Run: headless pygame with SDL's dummy video driver; simulated clock (each Clock.tick advances the game by its frame time, no real sleeping); random seed 0; keys injected as events and as key.get_pressed() state; no mouse input.
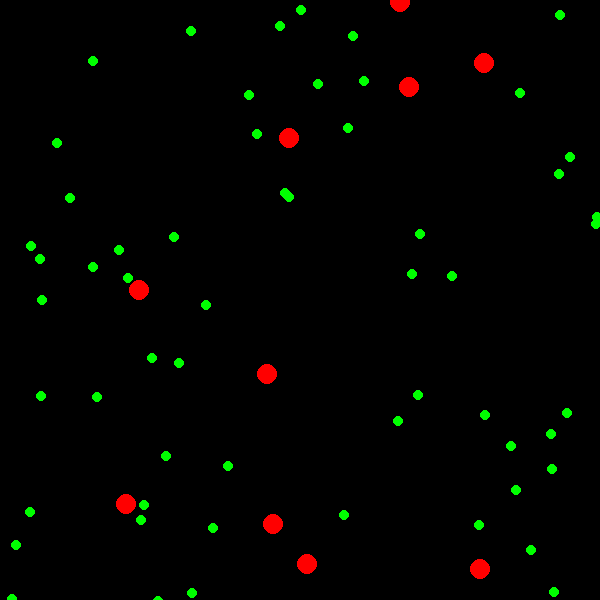
Frame 1 of 4 · flips 1–60 · no input
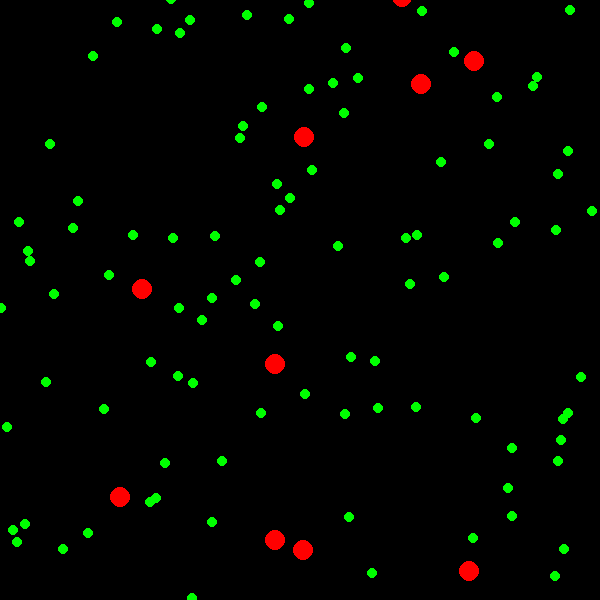
Frame 2 of 4 · flips 61–180 · tapped SPACE, RETURN · held RIGHT (→), D
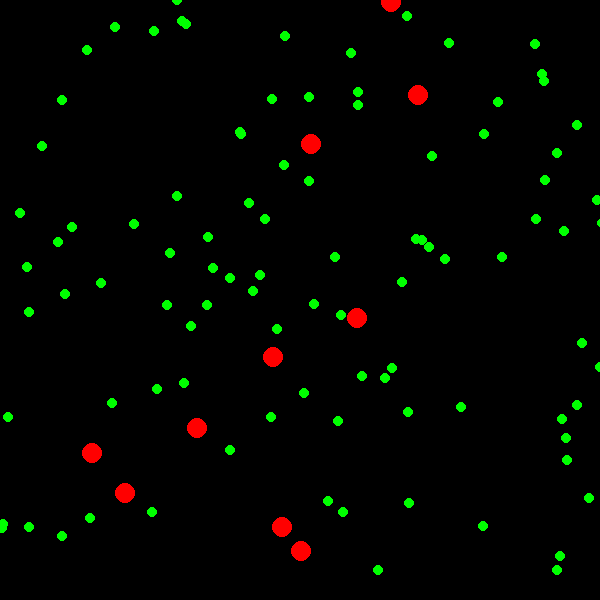
Frame 3 of 4 · flips 181–300 · held DOWN (↓), S
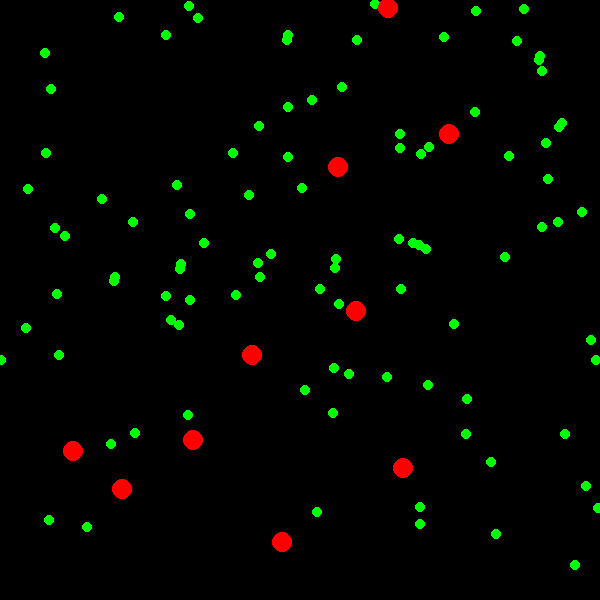
Frame 4 of 4 · flips 301–420 · held LEFT (←), A, UP (↑), W

The pygame program that drew these frames:

import pygame
import random

# Define the Dot class
class Dot:
    def __init__(self):
        self.x = random.randint(0, 600)
        self.y = random.randint(0, 600)
        self.size = 5
        self.color = (0, 255, 0)  # green
        self.lifespan = random.randint(200, 500)  # lifespan in frames

    def draw(self, screen):
        pygame.draw.circle(screen, self.color, (self.x, self.y), self.size)
        self.lifespan -= 1
        self.x += random.randint(-1, 1)
        self.y += random.randint(-1, 1)

# Define the Predator class
class Predator:
    def __init__(self):
        self.x = random.randint(0, 600)
        self.y = random.randint(0, 600)
        self.size = 10
        self.color = (255, 0, 0)  # red
        self.lifespan = random.randint(200, 500)  # lifespan in frames

    def draw(self, screen):
        pygame.draw.circle(screen, self.color, (self.x, self.y), self.size)
        self.lifespan -= 1
        self.x += random.randint(-1, 1)
        self.y += random.randint(-1, 1)

# Initialize Pygame
pygame.init()

# Set the screen size
screen = pygame.display.set_mode((600, 600))

# Create a list to hold the dots and predators
dots = []
predators = []

# Main game loop
running = True
while running:
    # Event handling
    for event in pygame.event.get():
        if event.type == pygame.QUIT:
            running = False

    # Create a new dot and predator
    if len(dots) < 100:  # limit number of dots
        dots.append(Dot())
    if len(predators) < 10:  # limit number of predators
        predators.append(Predator())

    # Draw the dots and predators
    screen.fill((0, 0, 0))
    for dot in dots:
        dot.draw(screen)
        # Remove the dot if it has "died"
        if dot.lifespan <= 0:
            dots.remove(dot)
    for predator in predators:
        predator.draw(screen)
        # Remove the predator if it has "died"
        if predator.lifespan <= 0:
            predators.remove(predator)

    # Check for collisions
    for dot in dots:
        for predator in predators:
            distance = ((predator.x - dot.x)**2 + (predator.y - dot.y)**2)**0.5
            if distance < predator.size:
                dots.remove(dot)
                break

    # Update the screen
    pygame.display.flip()

pygame.quit()
